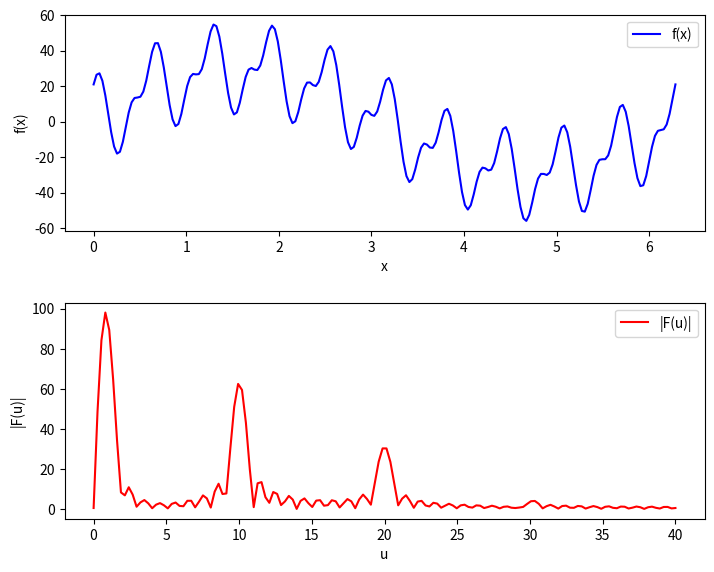

Reproduce this figure in Python.
#!/usr/bin/env python
# coding: utf-8

# In[8]:


import numpy as np
import matplotlib.pyplot as plt


# In[9]:


# 使用numpy里的linspace函数产生题目要求范围内的均匀递增数组
## 注：由于题目给定的u取值范围并不能把此次傅里叶变换后所有的峰值体现出来，故扩大了范围
x=np.linspace(0,2*np.pi,200)
u=np.linspace(0,40,150)


# In[10]:


# 定义原函数f(x),输入x返回f(x)
def f_x(x):
    return(30*np.sin(x)+20*np.cos(10*x)+10*np.sin(20*x)+np.cos(30*x))


# In[11]:


# 定义离散函数傅里叶变换的函数
## 注：对题目给定公式作了一定的修改，把指数里的2pi/N放到指数外了（否则不出现峰值）
# 输入均匀递增的x和对应的f(x)的数组，以及u值，得出傅里叶变换F(u)的值
def fourier_tran(x,Y,u):
    N=x.size
    F_u=0
    # 依题意在一个周期内进行累加
    for i in range(N):
        F_u+=Y[i]*np.exp(-(0+1j)*x[i]*u)*2*np.pi/N
    return abs(F_u)#结果是复数，取其模


# In[12]:


Y=f_x(x) # Y用来存放对应x的原函数的值
F=fourier_tran(x,Y,u) # F用来存放对应不同u的傅里叶变换的值


# In[13]:


#创建图像，分为ax1,ax2上下两个子图
fig=plt.figure()
ax1=plt.axes([0.1,0.7,1,0.45])
ax2=plt.axes([0.1,0.1,1,0.45])
ax1.plot(x,Y,color='blue',label='f(x)')
ax2.plot(u,F,color='red',label='|F(u)|')
#加入轴标签和图例
ax1.set_xlabel("x")
ax1.set_ylabel("f(x)")
ax2.set_xlabel("u")
ax2.set_ylabel("|F(u)|")
ax1.legend()
ax2.legend()
#画出此图（其实不加也能画出）
plt.show()


# In[14]:


plt.close(fig)#关闭图片


# In[ ]:
